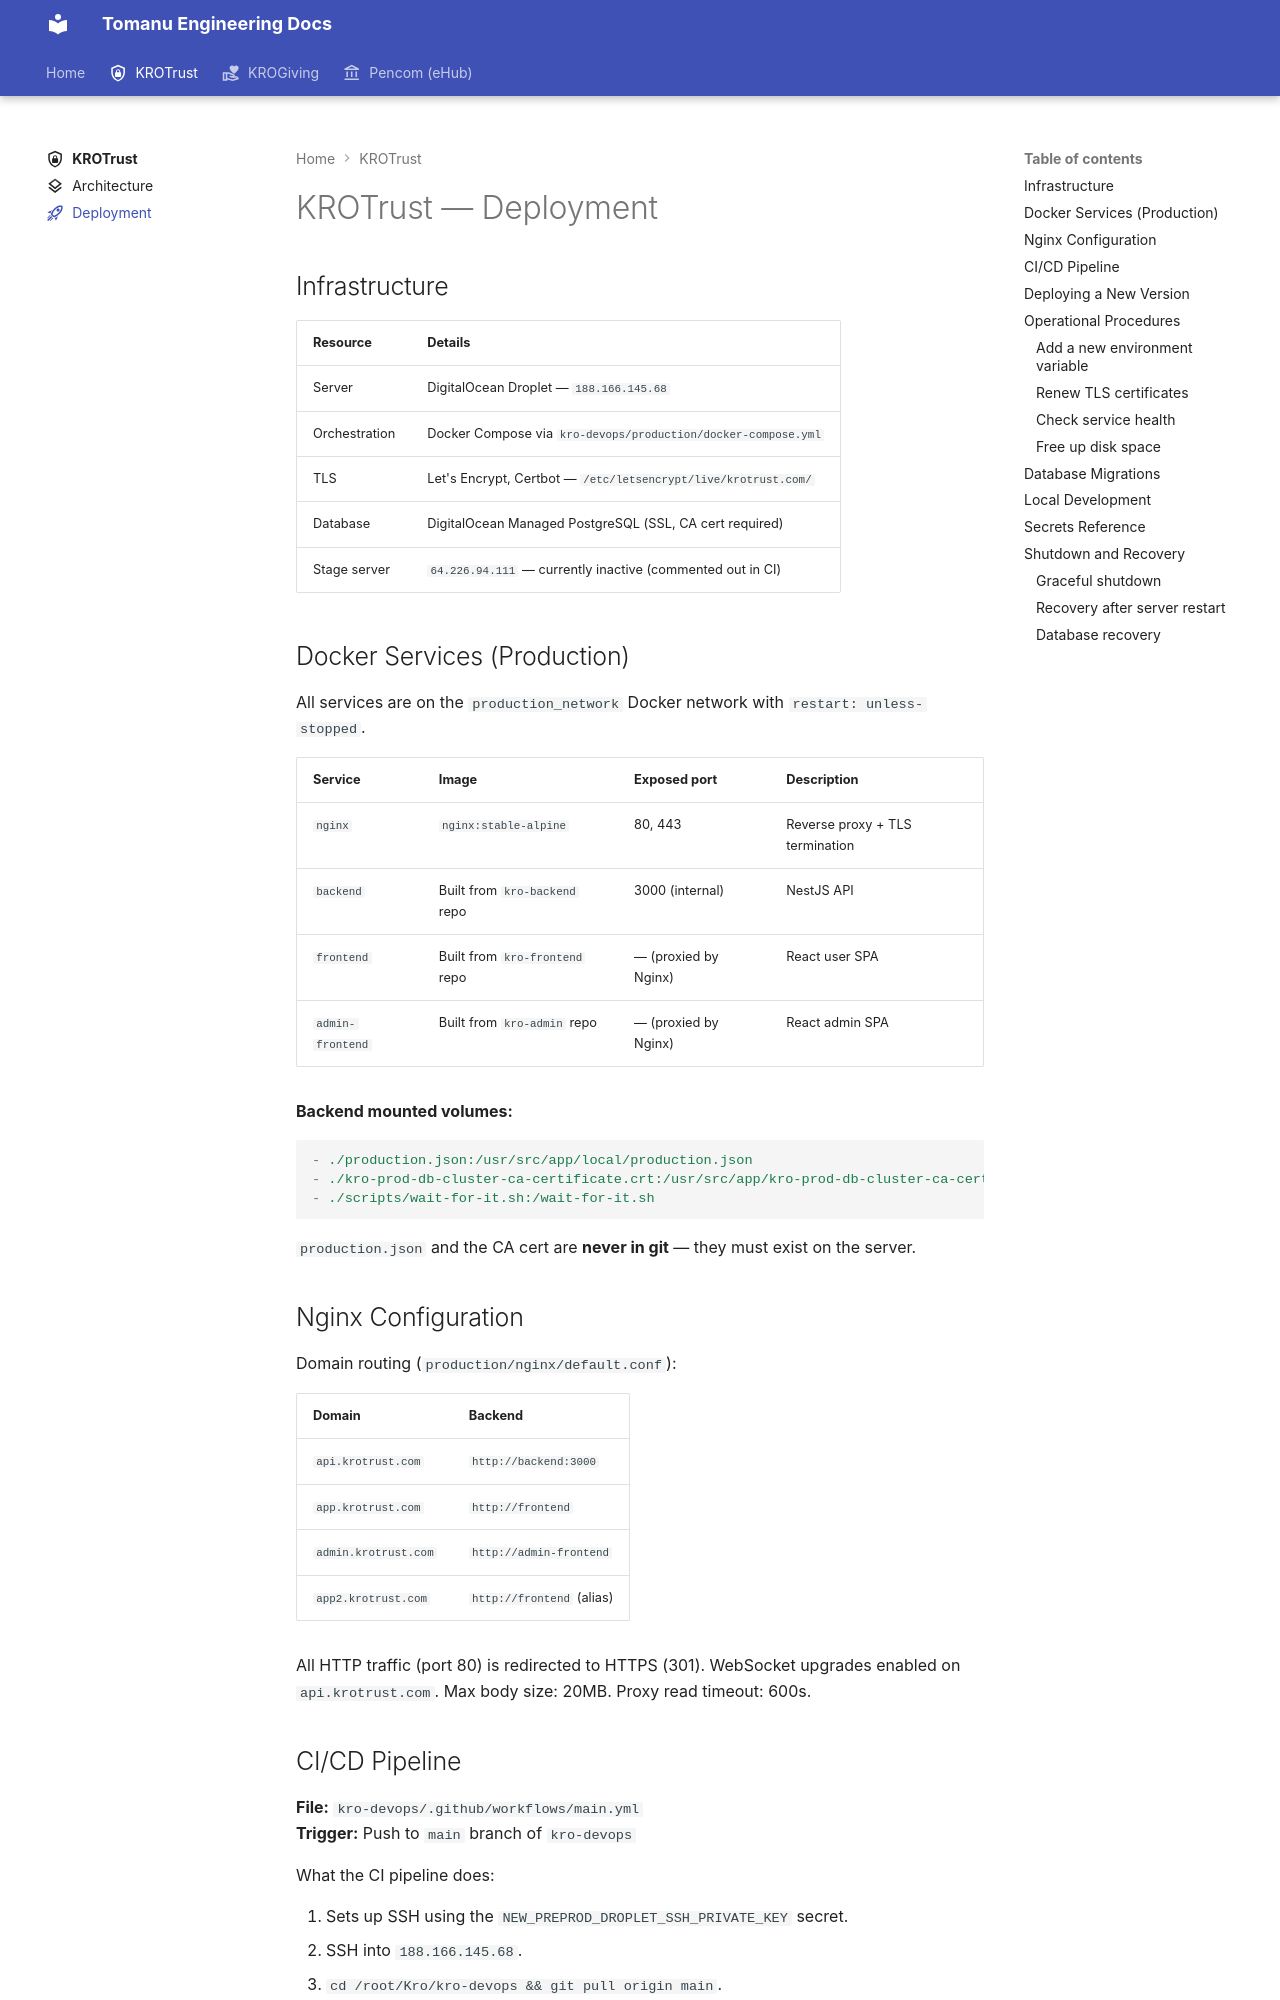

repository: KroPay/docs · page: projects/kro/deployment/index.html · generator: mkdocs

---
icon: material/rocket-launch-outline
---

# KROTrust — Deployment

## Infrastructure

| Resource | Details |
|---|---|
| Server | DigitalOcean Droplet — `188.166.145.68` |
| Orchestration | Docker Compose via `kro-devops/production/docker-compose.yml` |
| TLS | Let's Encrypt, Certbot — `/etc/letsencrypt/live/krotrust.com/` |
| Database | DigitalOcean Managed PostgreSQL (SSL, CA cert required) |
| Stage server | `64.226.94.111` — currently inactive (commented out in CI) |

## Docker Services (Production)

All services are on the `production_network` Docker network with `restart: unless-stopped`.

| Service | Image | Exposed port | Description |
|---|---|---|---|
| `nginx` | `nginx:stable-alpine` | 80, 443 | Reverse proxy + TLS termination |
| `backend` | Built from `kro-backend` repo | 3000 (internal) | NestJS API |
| `frontend` | Built from `kro-frontend` repo | — (proxied by Nginx) | React user SPA |
| `admin-frontend` | Built from `kro-admin` repo | — (proxied by Nginx) | React admin SPA |

**Backend mounted volumes:**

```yaml
- ./production.json:/usr/src/app/local/production.json
- ./kro-prod-db-cluster-ca-certificate.crt:/usr/src/app/kro-prod-db-cluster-ca-certificate.crt
- ./scripts/wait-for-it.sh:/wait-for-it.sh
```

`production.json` and the CA cert are **never in git** — they must exist on the server.

## Nginx Configuration

Domain routing (`production/nginx/default.conf`):

| Domain | Backend |
|---|---|
| `api.krotrust.com` | `http://backend:3000` |
| `app.krotrust.com` | `http://frontend` |
| `admin.krotrust.com` | `http://admin-frontend` |
| `app2.krotrust.com` | `http://frontend` (alias) |

All HTTP traffic (port 80) is redirected to HTTPS (301). WebSocket upgrades enabled on `api.krotrust.com`. Max body size: 20MB. Proxy read timeout: 600s.
